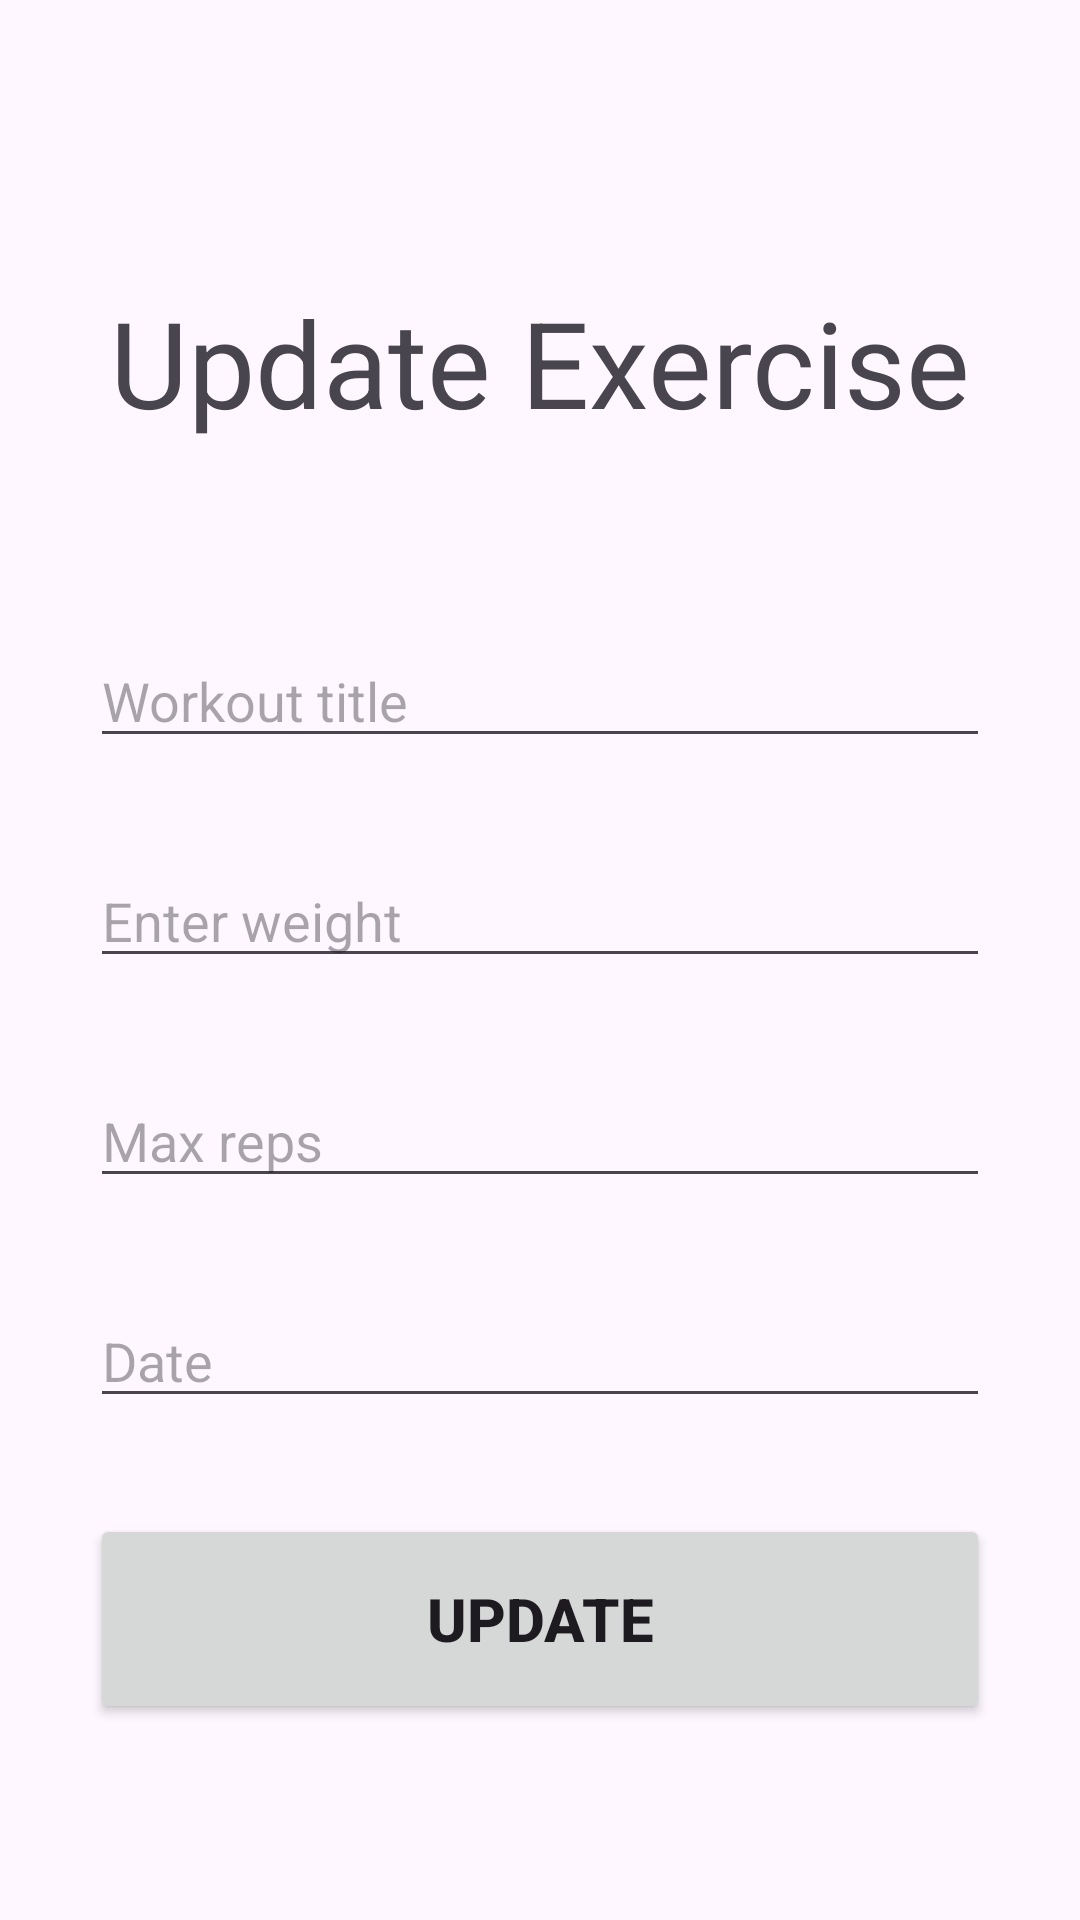

Here is an Android app screen rendered from its layout file. Give the layout XML and the strings, colors and styles it references.
<!-- AndroidManifest.xml: application theme Theme.Workout_Tracker_Java -->
<!-- res/layout/activity_update.xml -->
<?xml version="1.0" encoding="utf-8"?>
<androidx.constraintlayout.widget.ConstraintLayout xmlns:android="http://schemas.android.com/apk/res/android"
    xmlns:app="http://schemas.android.com/apk/res-auto"
    xmlns:tools="http://schemas.android.com/tools"
    android:layout_width="match_parent"
    android:layout_height="match_parent"
    tools:context=".AddActivity"
    tools:layout_editor_absoluteX="0dp"
    tools:layout_editor_absoluteY="210dp"
    android:padding="30dp">

    <EditText
        android:id="@+id/title_input2"
        android:layout_width="match_parent"
        android:layout_height="wrap_content"
        android:layout_marginTop="64dp"
        android:ems="10"
        android:hint="Workout title"
        android:inputType="text"
        app:layout_constraintEnd_toEndOf="parent"
        app:layout_constraintStart_toStartOf="parent"
        app:layout_constraintTop_toBottomOf="@+id/textView2" />

    <EditText
        android:id="@+id/weight_input2"
        android:layout_width="match_parent"
        android:layout_height="0dp"
        android:layout_marginTop="32dp"
        android:ems="10"
        android:hint="Enter weight"
        android:inputType="number"
        app:layout_constraintEnd_toEndOf="parent"
        app:layout_constraintStart_toStartOf="parent"
        app:layout_constraintTop_toBottomOf="@+id/title_input2" />

    <EditText
        android:id="@+id/reps_input2"
        android:layout_width="match_parent"
        android:layout_height="wrap_content"
        android:layout_marginTop="32dp"
        android:ems="10"
        android:hint="Max reps"
        android:inputType="number"
        app:layout_constraintEnd_toEndOf="parent"
        app:layout_constraintStart_toStartOf="parent"
        app:layout_constraintTop_toBottomOf="@+id/weight_input2" />

    <EditText
        android:id="@+id/date_input2"
        android:layout_width="match_parent"
        android:layout_height="wrap_content"
        android:layout_marginTop="32dp"
        android:ems="10"
        android:hint="Date"
        android:inputType="text"
        app:layout_constraintEnd_toEndOf="parent"
        app:layout_constraintStart_toStartOf="parent"
        app:layout_constraintTop_toBottomOf="@+id/reps_input2" />

    <Button
        android:id="@+id/update_button"
        android:layout_width="match_parent"
        android:layout_height="70dp"
        android:layout_marginTop="32dp"
        android:text="Update"
        android:textSize="20sp"
        android:textStyle="bold"
        app:layout_constraintEnd_toEndOf="parent"
        app:layout_constraintStart_toStartOf="parent"
        app:layout_constraintTop_toBottomOf="@+id/date_input2" />

    <TextView
        android:id="@+id/textView2"
        android:layout_width="wrap_content"
        android:layout_height="wrap_content"
        android:layout_marginTop="64dp"
        android:textSize="40sp"
        android:text="Update Exercise"
        app:layout_constraintEnd_toEndOf="parent"
        app:layout_constraintStart_toStartOf="parent"
        app:layout_constraintTop_toTopOf="parent" />

</androidx.constraintlayout.widget.ConstraintLayout>
<!-- resources referenced by this layout -->
<resources>
  <style name="Theme.Workout_Tracker_Java" parent="Base.Theme.Workout_Tracker_Java" />
  <style name="Base.Theme.Workout_Tracker_Java" parent="Theme.Material3.DayNight.NoActionBar">
          
          
      </style>
</resources>
